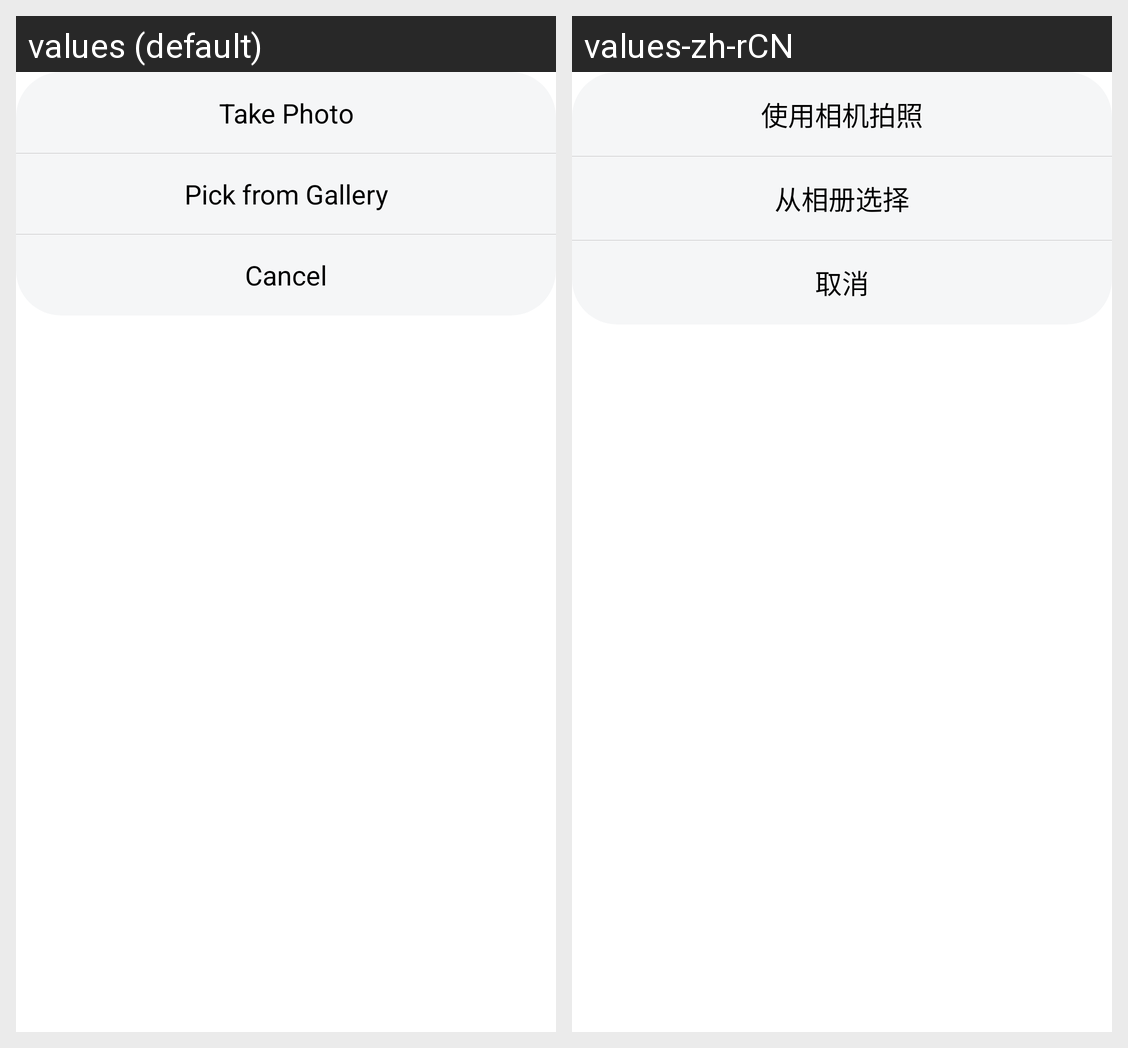

This grid shows one Android layout under two languages. Give, for every string resource on the screen, its name, the default text and each shown locale's text.
Android screen res/layout/image_method_dialog.xml rendered under 2 locales, left to right: values (default), values-zh-rCN. Device: Nexus 5 (rendered at 1080×1920; each locale shown at half size, 540×960, under a caption strip naming it); theme android:Theme.Translucent.NoTitleBar.
Strings drawn on this screen, with the default value and each locale's value (text and hints the layout hard-codes, and strings that could not be matched under every locale, appear in the picture but are not listed):

img_dialog_form_camera
  values: Take Photo
  values-zh-rCN: 使用相机拍照

img_dialog_from_album
  values: Pick from Gallery
  values-zh-rCN: 从相册选择

img_dialog_cancel
  values: Cancel
  values-zh-rCN: 取消
